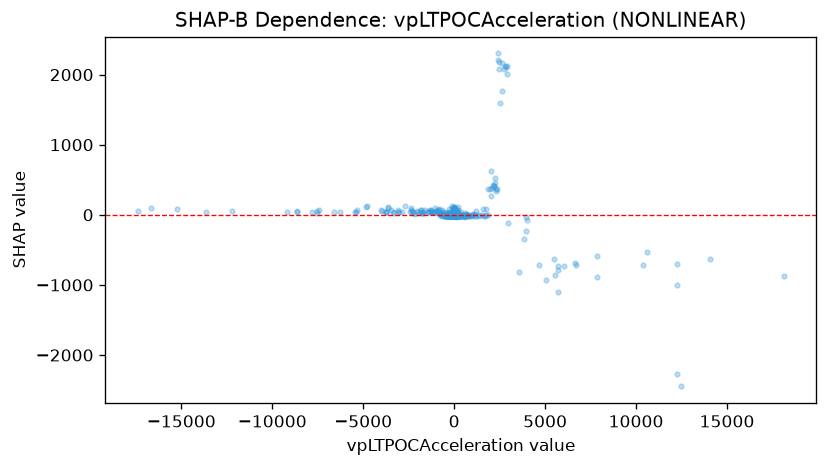

The table this chart was drawn from, first rows:
feature_value, shap_value
-536.7, 34.21
-681.8, 44.51
-5.038, 6.109
49.29, -9.955
20.58, -15.43
304.2, -7.992
-8630, 48.67
462.8, 1.573
1.168, -14.32
-19.09, -7.096
-220.8, -7.785
2.846, -11.24
2.846, -13.43
-2.734, -7.591
-1.943, -10.1
154.2, 0.1634
10383, -712.7
-255.5, -14.08
2836, 2104
-3485, 72.8
790.8, -12.01
5511, -633.1
-78.92, -16.73
100.1, -13.63
94.39, -6.881
5054, -923.3
-27.04, -8.166
-1646, 47.21
2194, 407.2
-87.8, 39.28
-626.3, 19.75
-3639, 101.6
-3639, 109.9
601.4, 23.46
601.4, -15.7
-8666, 41.62
-340.6, -15.59
46.64, -10.42
-32.37, -8.558
0.4969, -4.896
-21.12, 7.116
-3773, 39.81
-2443, 40.5
135.4, 5.505
-36.44, -20.3
258.2, -5.469
195.7, -11.13
-15.36, 36.89
-3365, 42.12
-923.9, 47.36
-157.4, -9.94
1697, -16.45
14.15, -11.93
-7.312, 4.082
-360, 0.9953
-5.187, -2.274
54.89, -4.473
0.1392, -4.875
-161.7, -6.488
-6.441, -8.629
... 469 more rows
